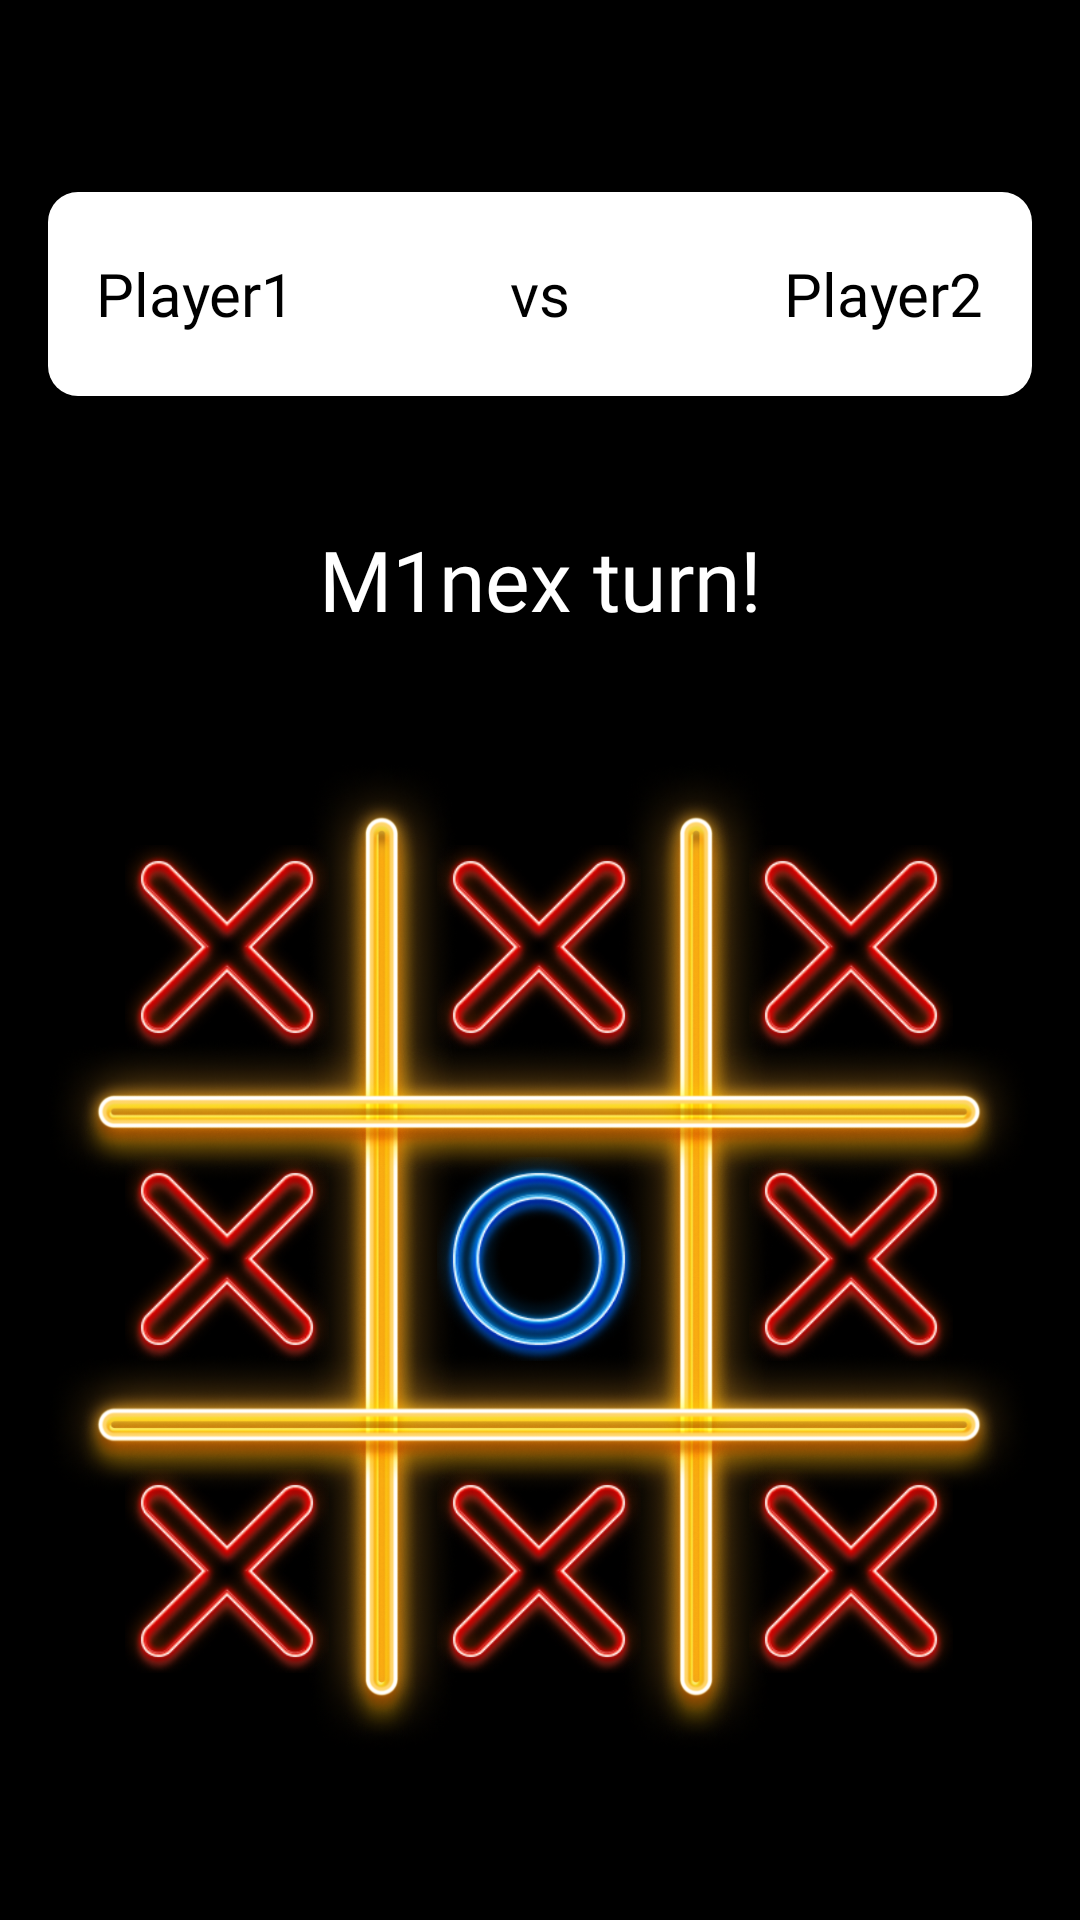

The Android layout XML behind this screen, and the referenced resources:
<!-- AndroidManifest.xml: application theme Theme.XVsOOnline -->
<!-- res/layout/screen_game.xml -->
<?xml version="1.0" encoding="utf-8"?>
<androidx.constraintlayout.widget.ConstraintLayout xmlns:android="http://schemas.android.com/apk/res/android"
    xmlns:app="http://schemas.android.com/apk/res-auto"
    xmlns:tools="http://schemas.android.com/tools"
    android:layout_width="match_parent"
    android:layout_height="match_parent"
    android:background="#000000">


    <FrameLayout
        android:id="@+id/frameLayout"
        android:layout_width="match_parent"
        android:layout_height="68dp"
        android:layout_marginHorizontal="16dp"
        android:layout_marginTop="64dp"
        android:background="@drawable/bg_button_login"
        app:layout_constraintTop_toTopOf="parent"
        tools:layout_editor_absoluteX="16dp">

        <TextView
            android:id="@+id/player1_name"
            android:layout_width="wrap_content"
            android:layout_height="wrap_content"
            android:layout_gravity="start|center"
            android:layout_marginStart="16dp"
            android:fontFamily="@font/nunito_bold"
            android:text="Player1"
            android:textColor="@color/black"
            android:textSize="20sp" />

        <TextView
            android:layout_width="wrap_content"
            android:layout_height="wrap_content"
            android:layout_gravity="center"
            android:fontFamily="@font/nunito_bold"
            android:text="vs"
            android:textColor="@color/black"
            android:textSize="20sp" />

        <TextView
            android:id="@+id/player2_name"
            android:layout_width="wrap_content"
            android:layout_height="wrap_content"
            android:layout_gravity="end|center"
            android:layout_marginEnd="16dp"
            android:fontFamily="@font/nunito_bold"
            android:text="Player2"
            android:textColor="@color/black"
            android:textSize="20sp" />


    </FrameLayout>

    <TextView
        android:id="@+id/turn"
        android:layout_width="wrap_content"
        android:layout_height="wrap_content"
        android:fontFamily="@font/nunito_bold"
        android:text="M1nex turn!"
        android:textColor="@color/white"
        android:textSize="28sp"
        app:layout_constraintBottom_toTopOf="@+id/container"
        app:layout_constraintEnd_toEndOf="parent"
        app:layout_constraintStart_toStartOf="parent"
        app:layout_constraintTop_toBottomOf="@+id/frameLayout"
        />

    <androidx.constraintlayout.widget.ConstraintLayout
        android:id="@+id/container"
        android:layout_width="332dp"
        android:layout_marginBottom="12dp"
        android:layout_height="332dp"
        android:background="@drawable/background_game"
        android:padding="8dp"
        app:layout_constraintBottom_toBottomOf="parent"
        app:layout_constraintEnd_toEndOf="parent"
        app:layout_constraintHorizontal_bias="0.493"
        app:layout_constraintStart_toStartOf="parent"
        app:layout_constraintTop_toBottomOf="@id/turn"
        app:layout_constraintVertical_bias="0.769">

        <ImageView
            android:id="@+id/imageView"
            android:layout_width="100dp"
            android:layout_height="100dp"
            android:padding="16dp"
            android:src="@drawable/x"
            app:layout_constraintBottom_toTopOf="@+id/imageView4"
            app:layout_constraintEnd_toStartOf="@+id/imageView2"
            app:layout_constraintHorizontal_bias="0.5"
            app:layout_constraintStart_toStartOf="parent"
            app:layout_constraintTop_toTopOf="parent"
            app:layout_constraintVertical_bias="0.5" />

        <ImageView
            android:id="@+id/imageView2"
            android:layout_width="100dp"
            android:layout_height="100dp"
            android:padding="16dp"
            android:src="@drawable/x"
            app:layout_constraintBottom_toBottomOf="@+id/imageView"
            app:layout_constraintEnd_toStartOf="@+id/imageView3"
            app:layout_constraintHorizontal_bias="0.5"
            app:layout_constraintStart_toEndOf="@+id/imageView"
            app:layout_constraintTop_toTopOf="@+id/imageView" />

        <ImageView
            android:id="@+id/imageView3"
            android:layout_width="100dp"
            android:layout_height="100dp"
            android:padding="16dp"
            android:src="@drawable/x"
            app:layout_constraintBottom_toBottomOf="@+id/imageView"
            app:layout_constraintEnd_toEndOf="parent"
            app:layout_constraintStart_toEndOf="@+id/imageView2"
            app:layout_constraintTop_toTopOf="@+id/imageView2" />

        <ImageView
            android:id="@+id/imageView4"
            android:layout_width="100dp"
            android:layout_height="100dp"
            android:padding="16dp"
            android:src="@drawable/x"
            app:layout_constraintBottom_toTopOf="@+id/imageView7"
            app:layout_constraintEnd_toStartOf="@+id/imageView2"
            app:layout_constraintHorizontal_bias="0.5"
            app:layout_constraintStart_toStartOf="parent"
            app:layout_constraintTop_toBottomOf="@+id/imageView"
            app:layout_constraintVertical_bias="0.5" />

        <ImageView
            android:id="@+id/imageView5"
            android:layout_width="100dp"
            android:layout_height="100dp"
            android:padding="16dp"
            android:src="@drawable/o"
            app:layout_constraintBottom_toBottomOf="@+id/imageView4"
            app:layout_constraintEnd_toStartOf="@+id/imageView3"
            app:layout_constraintHorizontal_bias="0.5"
            app:layout_constraintStart_toEndOf="@+id/imageView"
            app:layout_constraintTop_toTopOf="@+id/imageView4" />

        <ImageView
            android:id="@+id/imageView6"
            android:layout_width="100dp"
            android:layout_height="100dp"
            android:padding="16dp"
            android:src="@drawable/x"
            app:layout_constraintBottom_toBottomOf="@+id/imageView4"
            app:layout_constraintEnd_toEndOf="parent"
            app:layout_constraintStart_toEndOf="@+id/imageView2"
            app:layout_constraintTop_toTopOf="@+id/imageView4" />

        <ImageView
            android:id="@+id/imageView7"
            android:layout_width="100dp"
            android:layout_height="100dp"
            android:padding="16dp"
            android:src="@drawable/x"
            app:layout_constraintBottom_toBottomOf="parent"
            app:layout_constraintEnd_toStartOf="@+id/imageView2"
            app:layout_constraintHorizontal_bias="0.5"
            app:layout_constraintStart_toStartOf="parent"
            app:layout_constraintTop_toBottomOf="@+id/imageView4" />

        <ImageView
            android:id="@+id/imageView8"
            android:layout_width="100dp"
            android:layout_height="100dp"
            android:padding="16dp"
            android:src="@drawable/x"
            app:layout_constraintBottom_toBottomOf="@+id/imageView7"
            app:layout_constraintEnd_toStartOf="@+id/imageView3"
            app:layout_constraintHorizontal_bias="0.5"
            app:layout_constraintStart_toEndOf="@+id/imageView"
            app:layout_constraintTop_toTopOf="@+id/imageView7" />

        <ImageView
            android:id="@+id/imageView9"
            android:layout_width="100dp"
            android:layout_height="100dp"
            android:padding="16dp"
            android:src="@drawable/x"
            app:layout_constraintBottom_toBottomOf="@+id/imageView7"
            app:layout_constraintEnd_toEndOf="parent"
            app:layout_constraintStart_toEndOf="@+id/imageView2"
            app:layout_constraintTop_toTopOf="@+id/imageView7" />












    </androidx.constraintlayout.widget.ConstraintLayout>

    <androidx.appcompat.widget.AppCompatButton
        android:id="@+id/back"
        android:visibility="invisible"
        android:layout_width="100dp"
        android:layout_height="48dp"
        android:background="@drawable/bg_button_login"
        android:fontFamily="@font/nunito_bold"
        android:textSize="18sp"
        android:text="Back"
        android:textAllCaps="false"
        app:layout_constraintBottom_toBottomOf="parent"
        app:layout_constraintEnd_toEndOf="parent"
        app:layout_constraintHorizontal_bias="0.498"
        app:layout_constraintStart_toStartOf="parent"
        app:layout_constraintTop_toBottomOf="@+id/container"
        app:layout_constraintVertical_bias="0.25" />
</androidx.constraintlayout.widget.ConstraintLayout>
<!-- resources referenced by this layout -->
<resources>
  <!-- drawable background_game: png bitmap (drawable, 714086 bytes) -->
  <!-- drawable bg_button_login (drawable) -->
  <?xml version="1.0" encoding="utf-8"?>
  <selector xmlns:android="http://schemas.android.com/apk/res/android">
      <item android:state_pressed="true">
          <shape xmlns:android="http://schemas.android.com/apk/res/android">
              <solid android:color="#C6C6C6"/>
              <corners android:radius="10dp"/>
          </shape>
      </item>
      <item>
          <shape xmlns:android="http://schemas.android.com/apk/res/android">
              <solid android:color="@color/white"/>
              <corners android:radius="10dp"/>
          </shape>
      </item>
  </selector>
  <!-- drawable line: png bitmap (drawable, 275089 bytes) -->
  <!-- drawable o: png bitmap (drawable, 44425 bytes) -->
  <!-- drawable x: png bitmap (drawable, 47948 bytes) -->
  <style name="Theme.XVsOOnline" parent="Base.Theme.XVsOOnline" />
  <style name="Base.Theme.XVsOOnline" parent="Theme.Material3.Light.NoActionBar">
          <item name="android:windowBackground">#000</item>
          <item name="android:statusBarColor">#000</item>
      </style>
  <!-- not gathered from this repository: default colours our renderer supplied (Android Studio template values) -->
  <color name="black">#FF000000</color>
  <color name="white">#FFFFFFFF</color>
</resources>
